Run: headless pygame with SDL's dummy video driver; simulated clock (each Clock.tick advances the game by its frame time, no real sleeping); random seed 0; keys injected as events and as key.get_pressed() state; mouse plan: one left click at the window centre at the start of phase 2, then a move to the lower-right quarter at the start of phase 3.
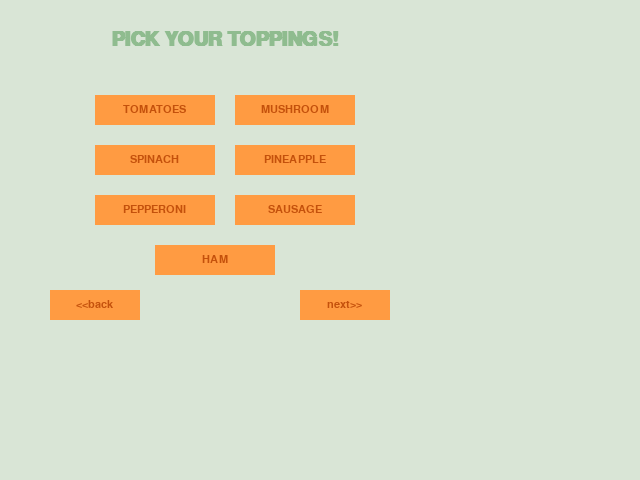
Frame 1 of 4 · flips 1–60 · no input
Frame 2 of 4 · flips 61–180 · clicked the window centre · tapped SPACE, RETURN · held RIGHT (→), D · screen unchanged from frame 1, image omitted
Frame 3 of 4 · flips 181–300 · moved the mouse to the lower-right quarter · held DOWN (↓), S · screen unchanged from frame 2, image omitted
Frame 4 of 4 · flips 301–420 · held LEFT (←), A, UP (↑), W · screen unchanged from frame 3, image omitted

The pygame program that drew these frames:

import sys
import pygame

pygame.init()
fps = 60
fpsClock = pygame.time.Clock()
width, height = 640, 480
screen = pygame.display.set_mode((width, height))
title = pygame.display.set_caption("choose toppings")


font = pygame.font.SysFont('arial', 16)

objects = []

class Button():
    def __init__(self, x, y, width, height, buttonText='Button', onclickFunction=None, onePress=False,):
        self.x = x
        self.y = y
        self.width = width
        self.height = height
        self.onclickFunction = onclickFunction
        self.onePress = onePress
    

        self.fillColors = {
            'normal': '#FF9B42',
            'hover': '#F7A072',
            'pressed': '#F7A072',
        }

        self.buttonSurface = pygame.Surface((self.width, self.height))
        self.buttonRect = pygame.Rect(self.x, self.y, self.width, self.height)

        self.buttonSurf = font.render(buttonText, True, '#C4510C')

        self.alreadyPressed = False

        objects.append(self)

    def process(self):

        mousePos = pygame.mouse.get_pos()
        
        self.buttonSurface.fill(self.fillColors['normal'])
        if self.buttonRect.collidepoint(mousePos):
            self.buttonSurface.fill(self.fillColors['hover'])

            if pygame.mouse.get_pressed(num_buttons=3)[0]:
                self.buttonSurface.fill(self.fillColors['pressed'])

                if self.onePress:
                    self.onclickFunction()

                elif not self.alreadyPressed:
                    self.onclickFunction()
                    self.alreadyPressed = True

            else:
                self.alreadyPressed = False

        self.buttonSurface.blit(self.buttonSurf, [
            self.buttonRect.width/2 - self.buttonSurf.get_rect().width/2,
            self.buttonRect.height/2 - self.buttonSurf.get_rect().height/2
        ])
        screen.blit(self.buttonSurface, self.buttonRect)

def myTomato():
    print('test works')
    myTomato = True
def mySpinach():
    print('test works')
    mySpinach = True
def myMushroom():
    print('test works')
    myMushroom = True
def myPineapple():
    print('test works')
    myPineapple = True
def myPepperoni():
    print('test works')
    myPepperoni = True
def mySausage():
    print('test works')
    mySausage = True
def myHam():
    print('test works')
    myHam = True
  

def myBack():
    print('test works')
    myBack = True
def myNext():
    print('test works')
  
tomato = Button(95 , 95, 120, 30, 'TOMATOES', myTomato)
spinach = Button(95, 145, 120, 30, 'SPINACH', mySpinach)
mushroom = Button(235, 95, 120, 30, 'MUSHROOM', myMushroom)
pineapple = Button(235, 145, 120, 30, 'PINEAPPLE', myPineapple)
pepperoni = Button(95, 195, 120, 30, 'PEPPERONI', myPepperoni)
sausage = Button(235, 195, 120, 30, 'SAUSAGE', mySausage)
ham = Button(155, 245, 120, 30, 'HAM', myHam)

back = Button(50, 290, 90, 30, '<<back', myBack)
next = Button(300, 290, 90, 30, 'next>>', myNext)


while True:
  screen.fill("#D9E5D6")
  font = pygame.font.SysFont('arial', 30, bold = pygame.font.Font.bold)
  text = font.render("PICK YOUR TOPPINGS!", True, 'darkseagreen')
  textRect = text.get_rect()
  textRect.center = (225, 40)
  screen.blit(text,textRect)

  
  
  for event in pygame.event.get():
        if event.type == pygame.QUIT:
            pygame.quit()
            sys.exit()

  for object in objects:
        object.process()

  pygame.display.flip()
  fpsClock.tick(fps)
